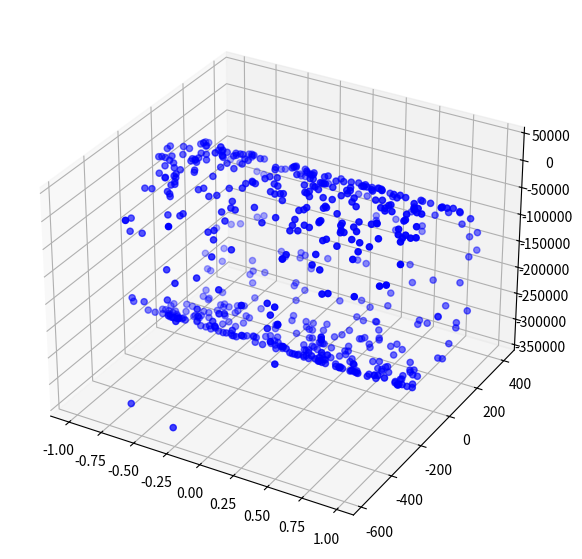

This figure's Python source:
import numpy as np
import matplotlib.pyplot as plt
import csv


np.random.seed(16)

fig = plt.figure(figsize=(10, 7))
ax = plt.axes(projection='3d');

x = 2*np.random.random(300) - 1
y = x + np.random.randn(300) * 200
z = x**2 - y**2 + x*y

ax.scatter3D(x, y, z, c='blue');
ax.scatter3D(x, y, -(z + 300000), c='blue');


plt.show()
